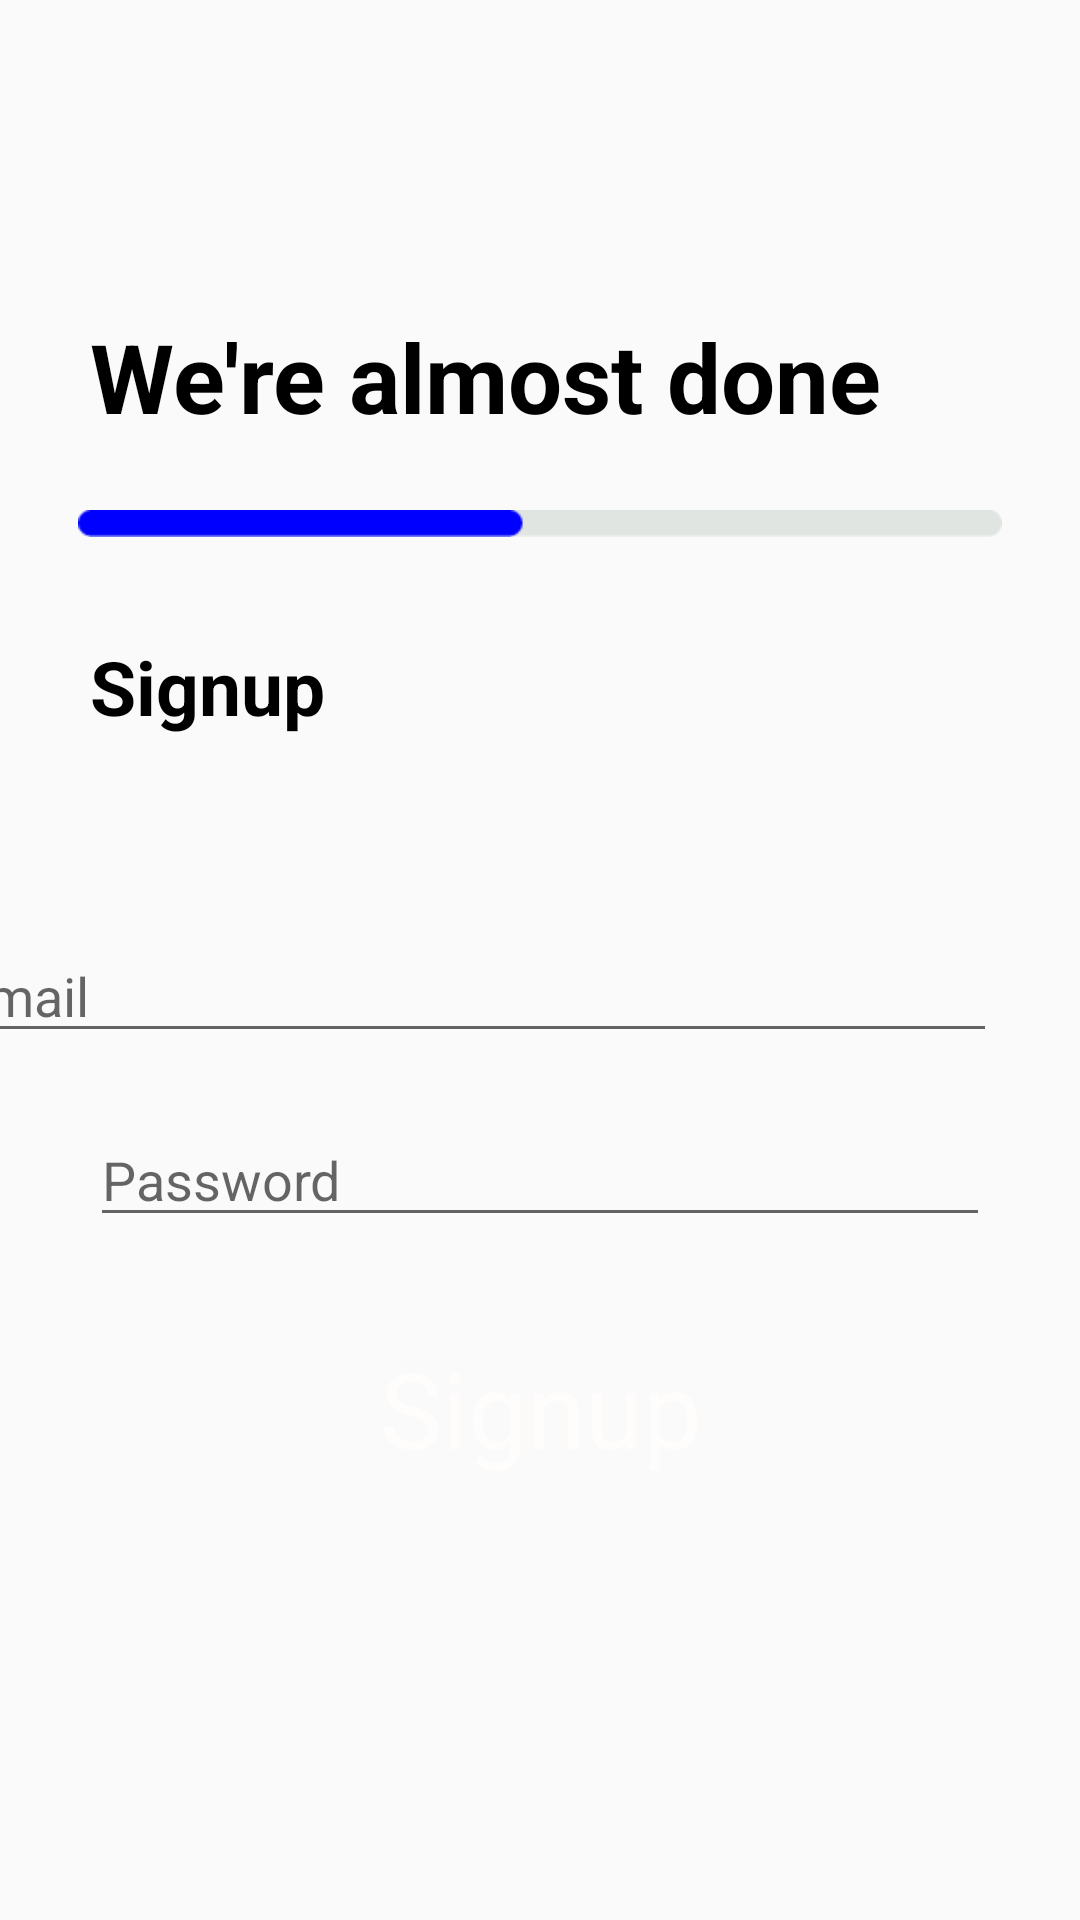

Here is an Android app screen rendered from its layout file. Give the layout XML and the strings, colors and styles it references.
<!-- AndroidManifest.xml: application theme AppTheme -->
<!-- res/layout/activity_signup.xml -->
<?xml version="1.0" encoding="utf-8"?>
<androidx.constraintlayout.widget.ConstraintLayout xmlns:android="http://schemas.android.com/apk/res/android"
    xmlns:app="http://schemas.android.com/apk/res-auto"
    xmlns:tools="http://schemas.android.com/tools"
    android:layout_width="match_parent"
    android:layout_height="match_parent"
    tools:context=".Signup">

    <TextView
        android:id="@+id/secTxt"
        android:layout_width="0dp"
        android:layout_height="wrap_content"
        android:layout_marginStart="30dp"
        android:layout_marginTop="104dp"
        android:layout_marginEnd="20dp"
        android:text="@string/fstext3"
        android:textColor="@android:color/black"
        android:textSize="32sp"
        android:textStyle="bold"
        app:layout_constraintEnd_toEndOf="parent"
        app:layout_constraintHorizontal_bias="0.0"
        app:layout_constraintStart_toStartOf="parent"
        app:layout_constraintTop_toTopOf="parent" />

    <ImageView
        android:id="@+id/imageView"
        android:layout_width="0dp"
        android:layout_height="23dp"
        android:layout_marginStart="26dp"
        android:layout_marginTop="16dp"
        android:layout_marginEnd="26dp"
        android:contentDescription="@string/fubar3"
        app:layout_constraintEnd_toEndOf="parent"
        app:layout_constraintHorizontal_bias="0.129"
        app:layout_constraintStart_toStartOf="parent"
        app:layout_constraintTop_toBottomOf="@+id/secTxt"
        app:srcCompat="@drawable/group_18" />

    <TextView
        android:id="@+id/secTxt2"
        android:layout_width="0dp"
        android:layout_height="wrap_content"
        android:layout_marginStart="30dp"
        android:layout_marginTop="212dp"
        android:layout_marginEnd="200dp"
        android:text="@string/fsbutton2"
        android:textColor="@android:color/black"
        android:textSize="25sp"
        android:textStyle="bold"
        app:layout_constraintEnd_toEndOf="parent"
        app:layout_constraintHorizontal_bias="0.0"
        app:layout_constraintStart_toStartOf="parent"
        app:layout_constraintTop_toTopOf="parent" />


    <EditText
        android:id="@+id/username"
        android:layout_width="351dp"
        android:layout_height="wrap_content"
        android:layout_marginTop="64dp"
        android:layout_marginEnd="28dp"
        android:autofillHints=""
        android:hint="@string/ehint"
        android:inputType="textEmailAddress"
        android:selectAllOnFocus="true"
        app:layout_constraintEnd_toEndOf="parent"
        app:layout_constraintTop_toBottomOf="@+id/secTxt2" />

    <EditText
        android:id="@+id/password"
        android:layout_width="0dp"
        android:layout_height="wrap_content"
        android:layout_marginStart="30dp"
        android:layout_marginTop="20dp"
        android:layout_marginEnd="30dp"
        android:autofillHints=""
        android:hint="@string/phint"
        android:imeOptions="actionDone"
        android:inputType="textPassword"
        android:selectAllOnFocus="true"
        app:layout_constraintEnd_toEndOf="parent"
        app:layout_constraintStart_toStartOf="parent"
        app:layout_constraintTop_toBottomOf="@+id/username" />

    <ImageButton
        android:id="@+id/signup_btn"
        android:layout_width="255dp"
        android:layout_height="59dp"
        android:layout_gravity="start"
        android:layout_marginStart="48dp"
        android:layout_marginTop="16dp"
        android:layout_marginEnd="48dp"
        android:layout_marginBottom="64dp"
        android:background="@drawable/round_btn"
        android:contentDescription="@string/fsbutton1"
        app:layout_constraintBottom_toBottomOf="parent"
        app:layout_constraintEnd_toEndOf="parent"
        app:layout_constraintStart_toStartOf="parent"
        app:layout_constraintTop_toBottomOf="@+id/password"
        app:layout_constraintVertical_bias="0.2" />

    <ProgressBar
        android:id="@+id/loading"
        android:layout_width="wrap_content"
        android:layout_height="wrap_content"
        android:layout_gravity="center"
        android:layout_marginStart="32dp"
        android:layout_marginTop="64dp"
        android:layout_marginEnd="32dp"
        android:layout_marginBottom="64dp"
        android:visibility="gone"
        app:layout_constraintBottom_toBottomOf="parent"
        app:layout_constraintEnd_toEndOf="@+id/password"
        app:layout_constraintStart_toStartOf="@+id/password"
        app:layout_constraintTop_toTopOf="parent"
        app:layout_constraintVertical_bias="0.3" />

    <TextView
        android:id="@+id/textView23"
        android:layout_width="wrap_content"
        android:layout_height="wrap_content"
        android:lineSpacingExtra="8sp"
        android:text="@string/fsbutton2"
        android:textColor="#fffcfc"
        android:textSize="35sp"
        android:textStyle="normal"
        app:layout_constraintBottom_toBottomOf="@+id/signup_btn"
        app:layout_constraintEnd_toEndOf="@+id/signup_btn"
        app:layout_constraintStart_toStartOf="@+id/signup_btn"
        app:layout_constraintTop_toTopOf="@+id/signup_btn"
        app:layout_constraintVertical_bias="0.0" />

</androidx.constraintlayout.widget.ConstraintLayout>
<!-- resources referenced by this layout -->
<resources>
  <!-- drawable group_18: png bitmap (drawable-hdpi, 355 bytes) -->
  <string name="ehint" translatable="false">Email</string>
  <string name="fsbutton1" translatable="false">Login</string>
  <string name="fsbutton2" translatable="false">Signup</string>
  <string name="fstext3" translatable="false">We\'re almost done</string>
  <string name="fubar3" translatable="false">fubar</string>
  <string name="phint" translatable="false">Password</string>
  <style name="AppTheme" parent="Theme.AppCompat.Light.DarkActionBar">
          
          <item name="colorPrimary">@color/colorPrimary</item>
          <item name="colorPrimaryDark">@color/colorPrimaryDark</item>
          <item name="colorAccent">@color/colorAccent</item>
      </style>
  <color name="colorPrimary">#0000FF</color>
  <color name="colorPrimaryDark">#FF0085</color>
  <color name="colorAccent">#FF9F00</color>
</resources>
